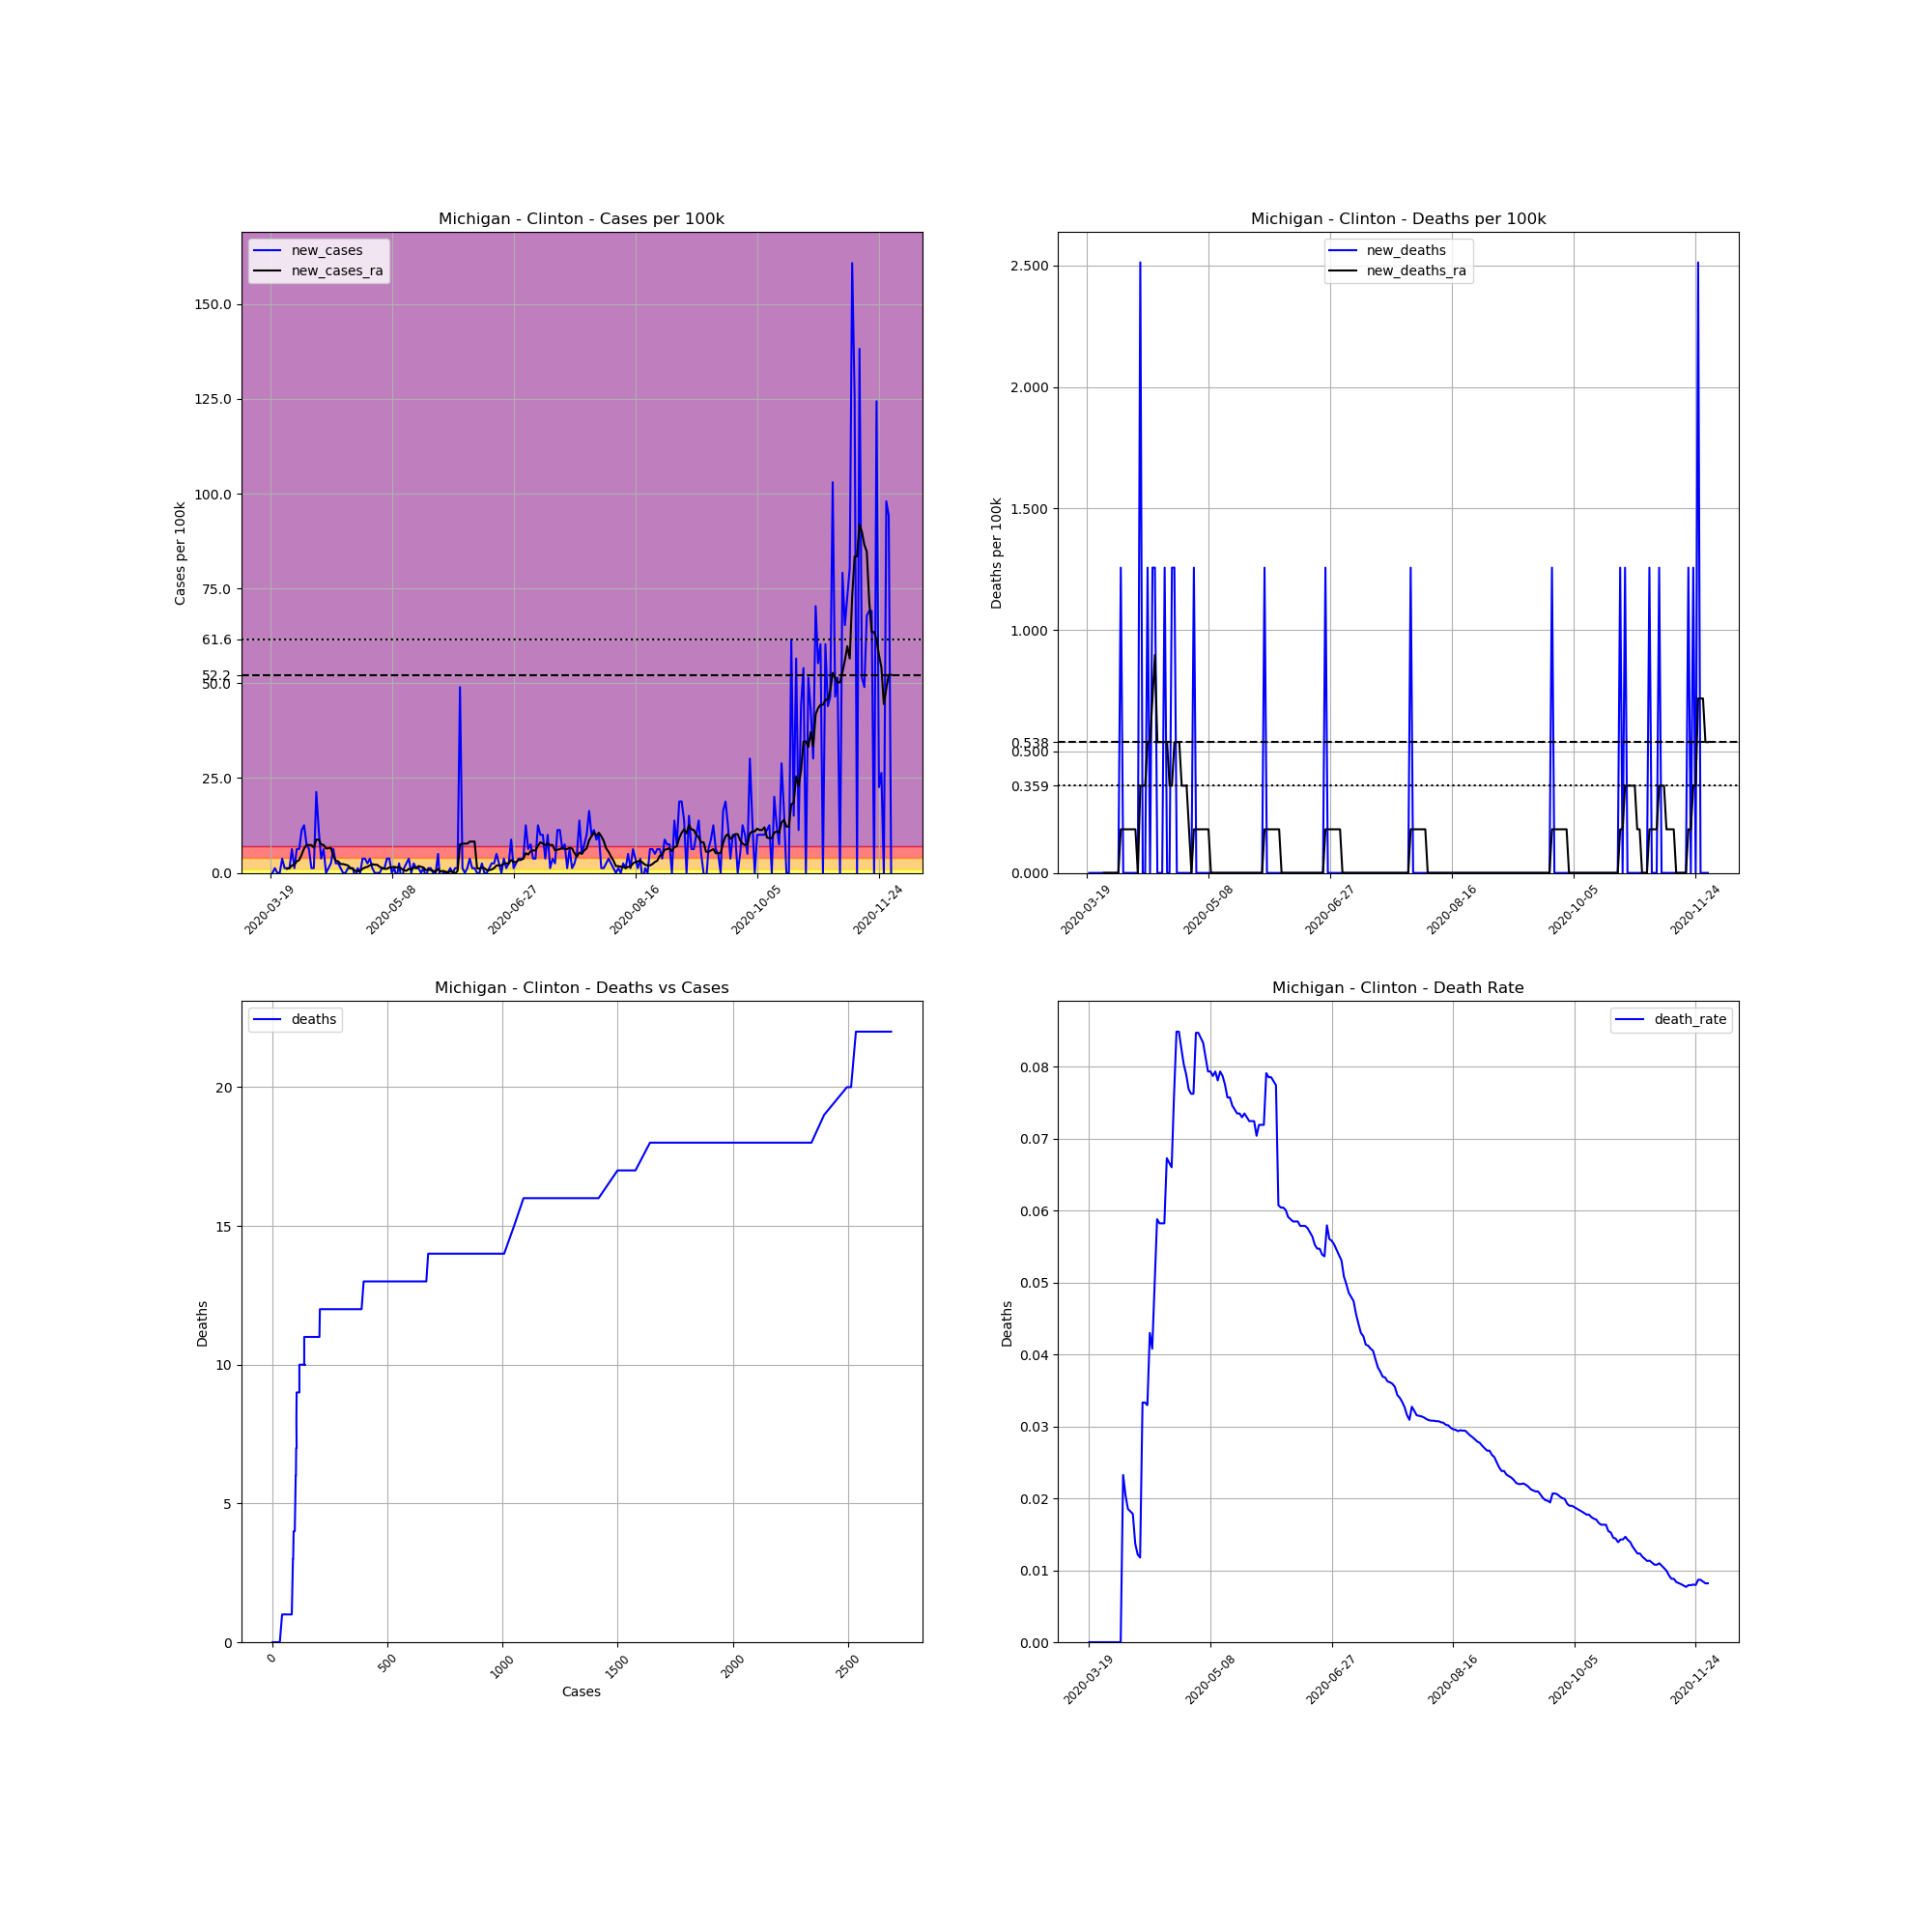

Values plotted in this chart, from the file beside it:
, date, county, state, fips, cases, deaths, COUNTY, STNAME, CTYNAME, POPESTIMATE2019, cases_per_100k, deaths_per_100k, death_rate, new_cases, new_deaths, new_cases_ra, new_deaths_ra
181992, 2020-03-19, Clinton, Michigan, 26037, 1, 0.0, 37, Michigan, Clinton, 79595, 1.256, 0.0, 0.0, , , , 
181993, 2020-03-20, Clinton, Michigan, 26037, 1, 0.0, 37, Michigan, Clinton, 79595, 1.256, 0.0, 0.0, 0.0, 0.0, , 
181994, 2020-03-21, Clinton, Michigan, 26037, 2, 0.0, 37, Michigan, Clinton, 79595, 2.513, 0.0, 0.0, 1.256, 0.0, , 
181995, 2020-03-22, Clinton, Michigan, 26037, 2, 0.0, 37, Michigan, Clinton, 79595, 2.513, 0.0, 0.0, 0.0, 0.0, , 
181996, 2020-03-23, Clinton, Michigan, 26037, 2, 0.0, 37, Michigan, Clinton, 79595, 2.513, 0.0, 0.0, 0.0, 0.0, , 
181997, 2020-03-24, Clinton, Michigan, 26037, 5, 0.0, 37, Michigan, Clinton, 79595, 6.282, 0.0, 0.0, 3.769, 0.0, , 
181998, 2020-03-25, Clinton, Michigan, 26037, 6, 0.0, 37, Michigan, Clinton, 79595, 7.538, 0.0, 0.0, 1.256, 0.0, , 
181999, 2020-03-26, Clinton, Michigan, 26037, 7, 0.0, 37, Michigan, Clinton, 79595, 8.795, 0.0, 0.0, 1.256, 0.0, 1.077, 0.0
182000, 2020-03-27, Clinton, Michigan, 26037, 8, 0.0, 37, Michigan, Clinton, 79595, 10.05, 0.0, 0.0, 1.256, 0.0, 1.256, 0.0
182001, 2020-03-28, Clinton, Michigan, 26037, 13, 0.0, 37, Michigan, Clinton, 79595, 16.33, 0.0, 0.0, 6.282, 0.0, 1.974, 0.0
182002, 2020-03-29, Clinton, Michigan, 26037, 14, 0.0, 37, Michigan, Clinton, 79595, 17.59, 0.0, 0.0, 1.256, 0.0, 2.154, 0.0
182003, 2020-03-30, Clinton, Michigan, 26037, 19, 0.0, 37, Michigan, Clinton, 79595, 23.87, 0.0, 0.0, 6.282, 0.0, 3.051, 0.0
182004, 2020-03-31, Clinton, Michigan, 26037, 24, 0.0, 37, Michigan, Clinton, 79595, 30.15, 0.0, 0.0, 6.282, 0.0, 3.41, 0.0
182005, 2020-04-01, Clinton, Michigan, 26037, 33, 0.0, 37, Michigan, Clinton, 79595, 41.46, 0.0, 0.0, 11.31, 0.0, 4.846, 0.0
182006, 2020-04-02, Clinton, Michigan, 26037, 43, 1.0, 37, Michigan, Clinton, 79595, 54.02, 1.256, 0.02326, 12.56, 1.256, 6.461, 0.1795
182007, 2020-04-03, Clinton, Michigan, 26037, 49, 1.0, 37, Michigan, Clinton, 79595, 61.56, 1.256, 0.02041, 7.538, 0.0, 7.359, 0.1795
182008, 2020-04-04, Clinton, Michigan, 26037, 54, 1.0, 37, Michigan, Clinton, 79595, 67.84, 1.256, 0.01852, 6.282, 0.0, 7.359, 0.1795
182009, 2020-04-05, Clinton, Michigan, 26037, 55, 1.0, 37, Michigan, Clinton, 79595, 69.1, 1.256, 0.01818, 1.256, 0.0, 7.359, 0.1795
182010, 2020-04-06, Clinton, Michigan, 26037, 56, 1.0, 37, Michigan, Clinton, 79595, 70.36, 1.256, 0.01786, 1.256, 0.0, 6.641, 0.1795
182011, 2020-04-07, Clinton, Michigan, 26037, 73, 1.0, 37, Michigan, Clinton, 79595, 91.71, 1.256, 0.0137, 21.36, 0.0, 8.795, 0.1795
182012, 2020-04-08, Clinton, Michigan, 26037, 82, 1.0, 37, Michigan, Clinton, 79595, 103, 1.256, 0.0122, 11.31, 0.0, 8.795, 0.1795
182013, 2020-04-09, Clinton, Michigan, 26037, 85, 1.0, 37, Michigan, Clinton, 79595, 106.8, 1.256, 0.01176, 3.769, 0.0, 7.538, 0.0
182014, 2020-04-10, Clinton, Michigan, 26037, 90, 3.0, 37, Michigan, Clinton, 79595, 113.1, 3.769, 0.03333, 6.282, 2.513, 7.359, 0.359
182015, 2020-04-11, Clinton, Michigan, 26037, 90, 3.0, 37, Michigan, Clinton, 79595, 113.1, 3.769, 0.03333, 0.0, 0.0, 6.461, 0.359
182016, 2020-04-12, Clinton, Michigan, 26037, 91, 3.0, 37, Michigan, Clinton, 79595, 114.3, 3.769, 0.03297, 1.256, 0.0, 6.461, 0.359
182017, 2020-04-13, Clinton, Michigan, 26037, 93, 4.0, 37, Michigan, Clinton, 79595, 116.8, 5.025, 0.04301, 2.513, 1.256, 6.641, 0.5384
182018, 2020-04-14, Clinton, Michigan, 26037, 98, 4.0, 37, Michigan, Clinton, 79595, 123.1, 5.025, 0.04082, 6.282, 0.0, 4.487, 0.5384
182019, 2020-04-15, Clinton, Michigan, 26037, 100, 5.0, 37, Michigan, Clinton, 79595, 125.6, 6.282, 0.05, 2.513, 1.256, 3.231, 0.7179
182020, 2020-04-16, Clinton, Michigan, 26037, 102, 6.0, 37, Michigan, Clinton, 79595, 128.1, 7.538, 0.05882, 2.513, 1.256, 3.051, 0.8974
182021, 2020-04-17, Clinton, Michigan, 26037, 103, 6.0, 37, Michigan, Clinton, 79595, 129.4, 7.538, 0.05825, 1.256, 0.0, 2.333, 0.5384
182022, 2020-04-18, Clinton, Michigan, 26037, 103, 6.0, 37, Michigan, Clinton, 79595, 129.4, 7.538, 0.05825, 0.0, 0.0, 2.333, 0.5384
182023, 2020-04-19, Clinton, Michigan, 26037, 103, 6.0, 37, Michigan, Clinton, 79595, 129.4, 7.538, 0.05825, 0.0, 0.0, 2.154, 0.5384
182024, 2020-04-20, Clinton, Michigan, 26037, 104, 7.0, 37, Michigan, Clinton, 79595, 130.7, 8.795, 0.06731, 1.256, 1.256, 1.974, 0.5384
182025, 2020-04-21, Clinton, Michigan, 26037, 105, 7.0, 37, Michigan, Clinton, 79595, 131.9, 8.795, 0.06667, 1.256, 0.0, 1.256, 0.5384
182026, 2020-04-22, Clinton, Michigan, 26037, 106, 7.0, 37, Michigan, Clinton, 79595, 133.2, 8.795, 0.06604, 1.256, 0.0, 1.077, 0.359
182027, 2020-04-23, Clinton, Michigan, 26037, 105, 8.0, 37, Michigan, Clinton, 79595, 131.9, 10.05, 0.07619, -1.256, 1.256, 0.5384, 0.359
182028, 2020-04-24, Clinton, Michigan, 26037, 106, 9.0, 37, Michigan, Clinton, 79595, 133.2, 11.31, 0.08491, 1.256, 1.256, 0.5384, 0.5384
182029, 2020-04-25, Clinton, Michigan, 26037, 106, 9.0, 37, Michigan, Clinton, 79595, 133.2, 11.31, 0.08491, 0.0, 0.0, 0.5384, 0.5384
182030, 2020-04-26, Clinton, Michigan, 26037, 109, 9.0, 37, Michigan, Clinton, 79595, 136.9, 11.31, 0.08257, 3.769, 0.0, 1.077, 0.5384
182031, 2020-04-27, Clinton, Michigan, 26037, 112, 9.0, 37, Michigan, Clinton, 79595, 140.7, 11.31, 0.08036, 3.769, 0.0, 1.436, 0.359
182032, 2020-04-28, Clinton, Michigan, 26037, 114, 9.0, 37, Michigan, Clinton, 79595, 143.2, 11.31, 0.07895, 2.513, 0.0, 1.615, 0.359
182033, 2020-04-29, Clinton, Michigan, 26037, 117, 9.0, 37, Michigan, Clinton, 79595, 147, 11.31, 0.07692, 3.769, 0.0, 1.974, 0.359
182034, 2020-04-30, Clinton, Michigan, 26037, 118, 9.0, 37, Michigan, Clinton, 79595, 148.3, 11.31, 0.07627, 1.256, 0.0, 2.333, 0.1795
182035, 2020-05-01, Clinton, Michigan, 26037, 118, 9.0, 37, Michigan, Clinton, 79595, 148.3, 11.31, 0.07627, 0.0, 0.0, 2.154, 6.344131569286608e-17
182036, 2020-05-02, Clinton, Michigan, 26037, 118, 10.0, 37, Michigan, Clinton, 79595, 148.3, 12.56, 0.08475, 0.0, 1.256, 2.154, 0.1795
182037, 2020-05-03, Clinton, Michigan, 26037, 118, 10.0, 37, Michigan, Clinton, 79595, 148.3, 12.56, 0.08475, 0.0, 0.0, 1.615, 0.1795
182038, 2020-05-04, Clinton, Michigan, 26037, 119, 10.0, 37, Michigan, Clinton, 79595, 149.5, 12.56, 0.08403, 1.256, 0.0, 1.256, 0.1795
182039, 2020-05-05, Clinton, Michigan, 26037, 120, 10.0, 37, Michigan, Clinton, 79595, 150.8, 12.56, 0.08333, 1.256, 0.0, 1.077, 0.1795
182040, 2020-05-06, Clinton, Michigan, 26037, 123, 10.0, 37, Michigan, Clinton, 79595, 154.5, 12.56, 0.0813, 3.769, 0.0, 1.077, 0.1795
182041, 2020-05-07, Clinton, Michigan, 26037, 126, 10.0, 37, Michigan, Clinton, 79595, 158.3, 12.56, 0.07937, 3.769, 0.0, 1.436, 0.1795
182042, 2020-05-08, Clinton, Michigan, 26037, 126, 10.0, 37, Michigan, Clinton, 79595, 158.3, 12.56, 0.07937, 0.0, 0.0, 1.436, 0.1795
182043, 2020-05-09, Clinton, Michigan, 26037, 127, 10.0, 37, Michigan, Clinton, 79595, 159.6, 12.56, 0.07874, 1.256, 0.0, 1.615, 6.344131569286608e-17
182044, 2020-05-10, Clinton, Michigan, 26037, 126, 10.0, 37, Michigan, Clinton, 79595, 158.3, 12.56, 0.07937, -1.256, 0.0, 1.436, 6.344131569286608e-17
182045, 2020-05-11, Clinton, Michigan, 26037, 128, 10.0, 37, Michigan, Clinton, 79595, 160.8, 12.56, 0.07812, 2.513, 0.0, 1.615, 6.344131569286608e-17
182046, 2020-05-12, Clinton, Michigan, 26037, 126, 10.0, 37, Michigan, Clinton, 79595, 158.3, 12.56, 0.07937, -2.513, 0.0, 1.077, 6.344131569286608e-17
182047, 2020-05-13, Clinton, Michigan, 26037, 127, 10.0, 37, Michigan, Clinton, 79595, 159.6, 12.56, 0.07874, 1.256, 0.0, 0.7179, 6.344131569286608e-17
182048, 2020-05-14, Clinton, Michigan, 26037, 129, 10.0, 37, Michigan, Clinton, 79595, 162.1, 12.56, 0.07752, 2.513, 0.0, 0.5384, 6.344131569286608e-17
182049, 2020-05-15, Clinton, Michigan, 26037, 132, 10.0, 37, Michigan, Clinton, 79595, 165.8, 12.56, 0.07576, 3.769, 0.0, 1.077, 6.344131569286608e-17
182050, 2020-05-16, Clinton, Michigan, 26037, 132, 10.0, 37, Michigan, Clinton, 79595, 165.8, 12.56, 0.07576, 0.0, 0.0, 0.8974, 6.344131569286608e-17
182051, 2020-05-17, Clinton, Michigan, 26037, 134, 10.0, 37, Michigan, Clinton, 79595, 168.4, 12.56, 0.07463, 2.513, 0.0, 1.436, 6.344131569286608e-17
... 196 more rows
